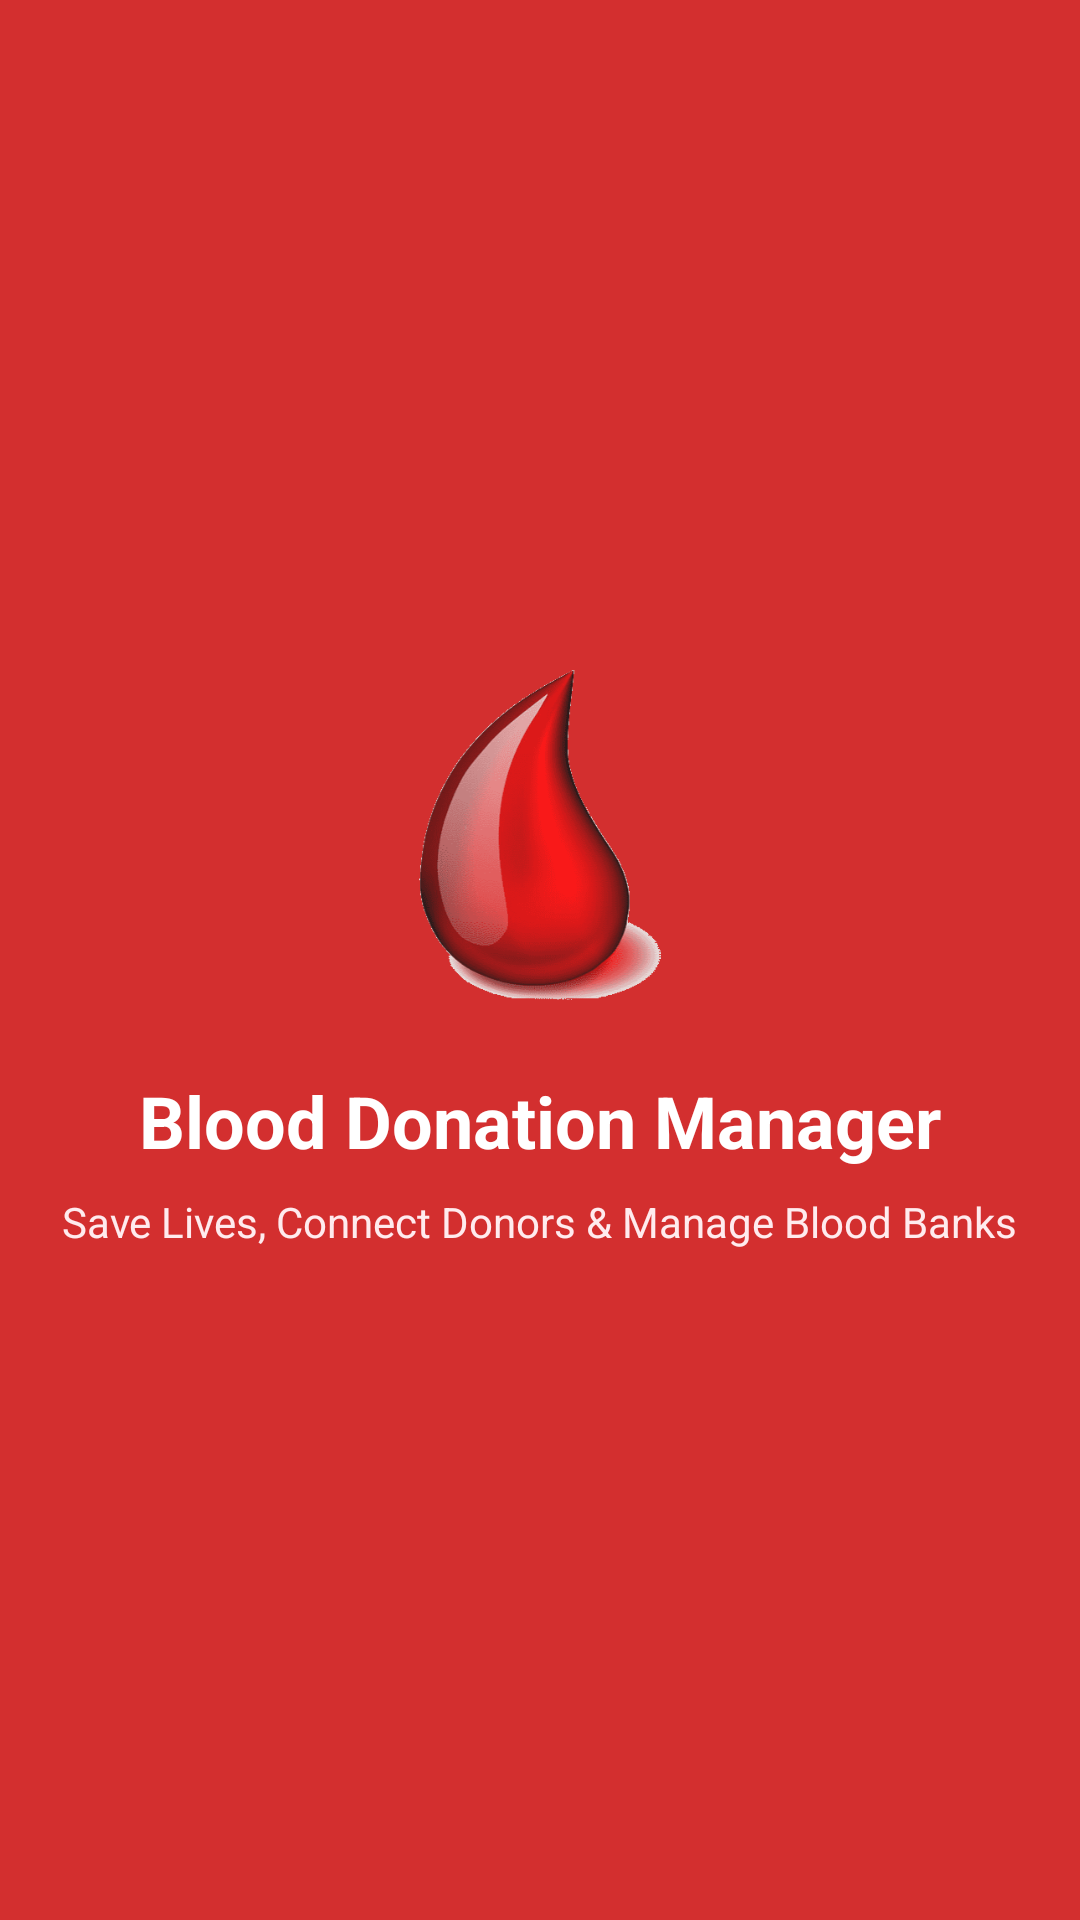

Produce the Android XML layout that renders to this screen, including the resource entries it uses.
<!-- AndroidManifest.xml: application theme Theme.Blood_Donation -->
<!-- res/layout/activity_splash.xml -->
<?xml version="1.0" encoding="utf-8"?>
<RelativeLayout xmlns:android="http://schemas.android.com/apk/res/android"
    xmlns:app="http://schemas.android.com/apk/res-auto"
    android:layout_width="match_parent"
    android:layout_height="match_parent"
    android:background="@color/primary"
    android:gravity="center">

    <ImageView
        android:id="@+id/ivLogo"
        android:layout_width="110dp"
        android:layout_height="110dp"
        android:layout_centerHorizontal="true"
        android:src="@drawable/ic_app_logo" />

    <TextView
        android:id="@+id/tvAppName"
        android:layout_width="wrap_content"
        android:layout_height="wrap_content"
        android:layout_below="@id/ivLogo"
        android:layout_centerHorizontal="true"
        android:layout_marginTop="24dp"
        android:text="@string/app_name"
        android:textColor="@color/text_white"
        android:textSize="24sp"
        android:textStyle="bold" />

    <TextView
        android:id="@+id/tvTagline"
        android:layout_width="wrap_content"
        android:layout_height="wrap_content"
        android:layout_below="@id/tvAppName"
        android:layout_centerHorizontal="true"
        android:layout_marginTop="8dp"
        android:text="@string/tagline"
        android:textColor="@color/primary_light"
        android:textSize="14sp" />

</RelativeLayout>
<!-- resources referenced by this layout -->
<resources>
  <color name="primary">#D32F2F</color>
  <color name="primary_light">#FFEBEE</color>
  <color name="text_white">#FFFFFF</color>
  <!-- drawable ic_app_logo: png bitmap (drawable, 58795 bytes) -->
  <string name="app_name">Blood Donation Manager</string>
  <string name="tagline">Save Lives, Connect Donors &amp; Manage Blood Banks</string>
  <style name="Theme.Blood_Donation" parent="Theme.Material3.DayNight.NoActionBar">
          
          <item name="colorPrimary">@color/primary</item>
          <item name="colorPrimaryVariant">@color/primary_dark</item>
          <item name="colorOnPrimary">@color/text_white</item>
  
          
          <item name="colorSecondary">@color/accent</item>
          <item name="colorOnSecondary">@color/text_white</item>
  
          
          <item name="android:statusBarColor">@color/primary_dark</item>
          <item name="android:windowBackground">@color/background_light</item>
      </style>
  <color name="primary_dark">#B71C1C</color>
  <color name="accent">#E53935</color>
  <color name="background_light">#F8F9FA</color>
</resources>
